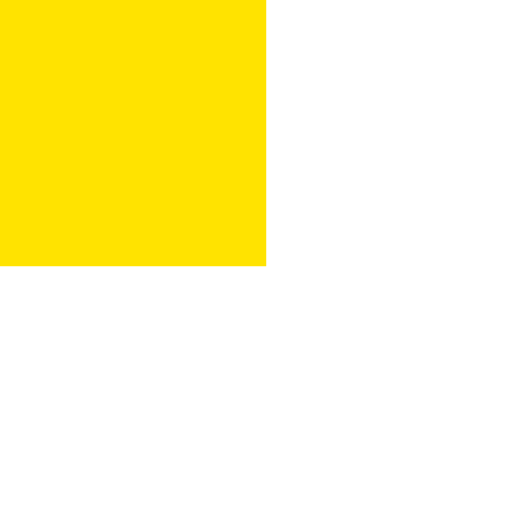
t = 0.00 s
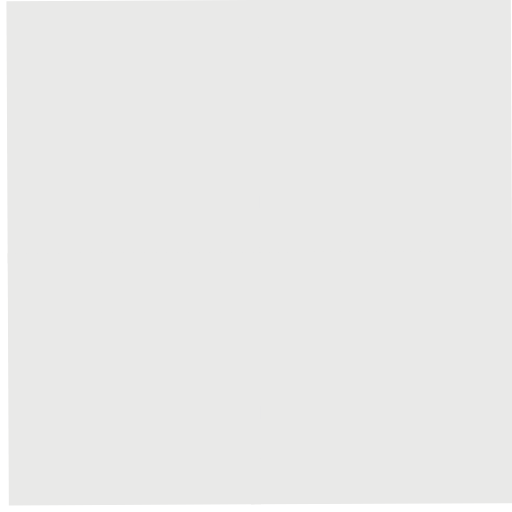
t = 0.98 s
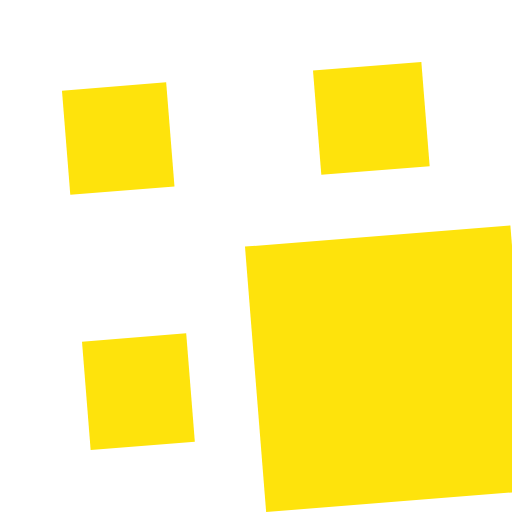
t = 1.95 s
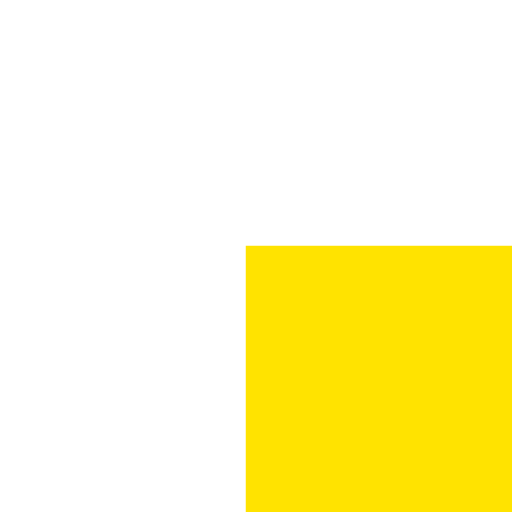
t = 3.13 s
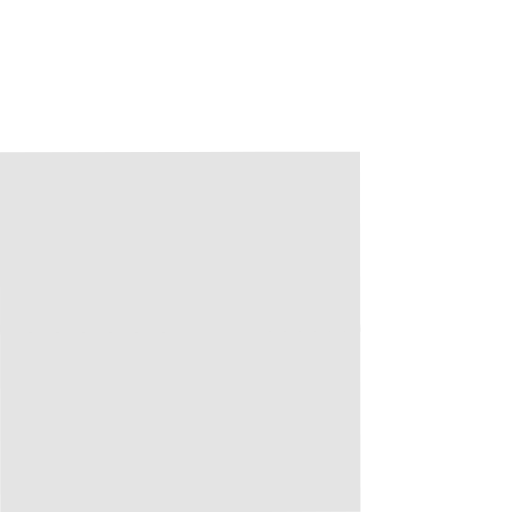
t = 4.30 s
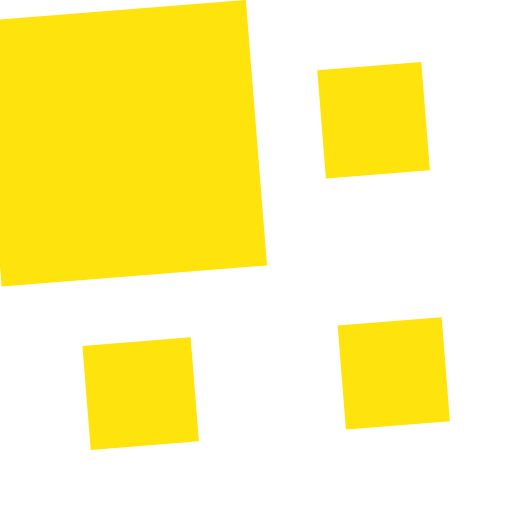
t = 5.08 s

The animated SVG that drew these frames (rendered in a browser with its animation timeline set to each time). Animation: 9 SMIL elements (animate=4,animateTransform=5); one cycle of 6.25 s, repeats indefinitely.

<?xml version="1.0" encoding="utf-8"?>
<svg xmlns="http://www.w3.org/2000/svg" xmlns:xlink="http://www.w3.org/1999/xlink" style="margin: auto; background: none; display: block; shape-rendering: auto;" width="71px" height="71px" viewBox="0 0 100 100" preserveAspectRatio="xMidYMid">
<g transform="translate(50 50) scale(1) translate(-50 -50)"><g transform="rotate(179.97 50 50)">
  <animateTransform attributeName="transform" type="rotate" repeatCount="indefinite" calcMode="spline" dur="6.25s" values="0 50 50;90 50 50;180 50 50;270 50 50;360 50 50" keyTimes="0;0.25;0.5;0.75;1" keySplines="0 1 0 1;0 1 0 1;0 1 0 1;0 1 0 1"></animateTransform>
  <g transform="scale(0.54968 0.54968)">
    <animateTransform attributeName="transform" type="scale" dur="1.5625s" repeatCount="indefinite" calcMode="spline" values="1;1;0.5" keyTimes="0;0.5;1" keySplines="1 0 0 1;1 0 0 1"></animateTransform>
    <g transform="translate(25 25)">
  <rect x="-25" y="-25" width="52" height="52" fill="#ffe300">
    
    <animate attributeName="fill" dur="6.25s" repeatCount="indefinite" calcMode="spline" values="#ffe300;#e9e9e9;#ffe300;#e4e4e4;#ffe300" keyTimes="0;0.25;0.5;0.75;1" keySplines="0 1 0 1;0 1 0 1;0 1 0 1;0 1 0 1"></animate>
  </rect>
</g><g transform="translate(25 75)">
  <rect x="-25" y="-25" width="52" height="50" fill="#ffe300" transform="scale(1 1)">
    <animateTransform attributeName="transform" type="scale" dur="1.5625s" repeatCount="indefinite" calcMode="spline" values="0;1;1" keyTimes="0;0.5;1" keySplines="1 0 0 1;1 0 0 1"></animateTransform>
    <animate attributeName="fill" dur="6.25s" repeatCount="indefinite" calcMode="spline" values="#ffe300;#e9e9e9;#ffe300;#e4e4e4;#ffe300" keyTimes="0;0.25;0.5;0.75;1" keySplines="0 1 0 1;0 1 0 1;0 1 0 1;0 1 0 1"></animate>
  </rect>
</g><g transform="translate(75 25)">
  <rect x="-25" y="-25" width="50" height="52" fill="#ffe300" transform="scale(1 1)">
    <animateTransform attributeName="transform" type="scale" dur="1.5625s" repeatCount="indefinite" calcMode="spline" values="0;1;1" keyTimes="0;0.5;1" keySplines="1 0 0 1;1 0 0 1"></animateTransform>
    <animate attributeName="fill" dur="6.25s" repeatCount="indefinite" calcMode="spline" values="#ffe300;#e9e9e9;#ffe300;#e4e4e4;#ffe300" keyTimes="0;0.25;0.5;0.75;1" keySplines="0 1 0 1;0 1 0 1;0 1 0 1;0 1 0 1"></animate>
  </rect>
</g><g transform="translate(75 75)">
  <rect x="-25" y="-25" width="50" height="50" fill="#ffe300" transform="scale(1 1)">
    <animateTransform attributeName="transform" type="scale" dur="1.5625s" repeatCount="indefinite" calcMode="spline" values="0;1;1" keyTimes="0;0.5;1" keySplines="1 0 0 1;1 0 0 1"></animateTransform>
    <animate attributeName="fill" dur="6.25s" repeatCount="indefinite" calcMode="spline" values="#ffe300;#e9e9e9;#ffe300;#e4e4e4;#ffe300" keyTimes="0;0.25;0.5;0.75;1" keySplines="0 1 0 1;0 1 0 1;0 1 0 1;0 1 0 1"></animate>
  </rect>
</g>
  </g>
</g></g>
<!-- [ldio] generated by https://loading.io/ --></svg>